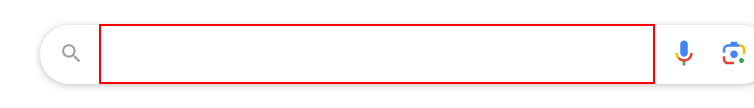
Workflow: Main

Step 1: type "["Capital of "+countryname]" into the text box

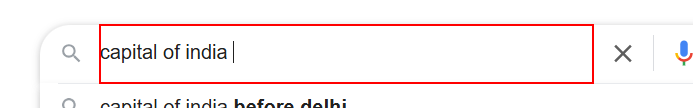
Step 2: type a value into the text box

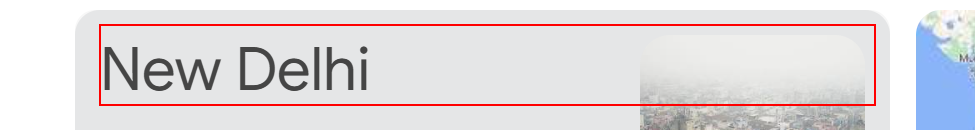
Step 3: get-text from the element

Step 4: Use Browser Edge: New tab (msedge.exe) (no picture)

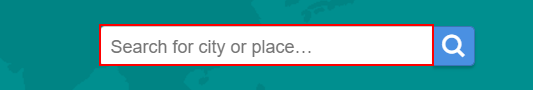
Step 5: type [capital] into the text box

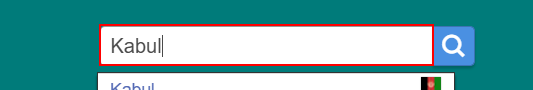
Step 6: type a value into the text box (repeated 2 times)

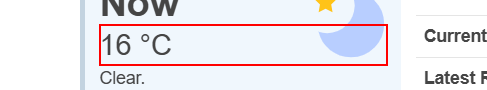
Step 8: get-text from the element
